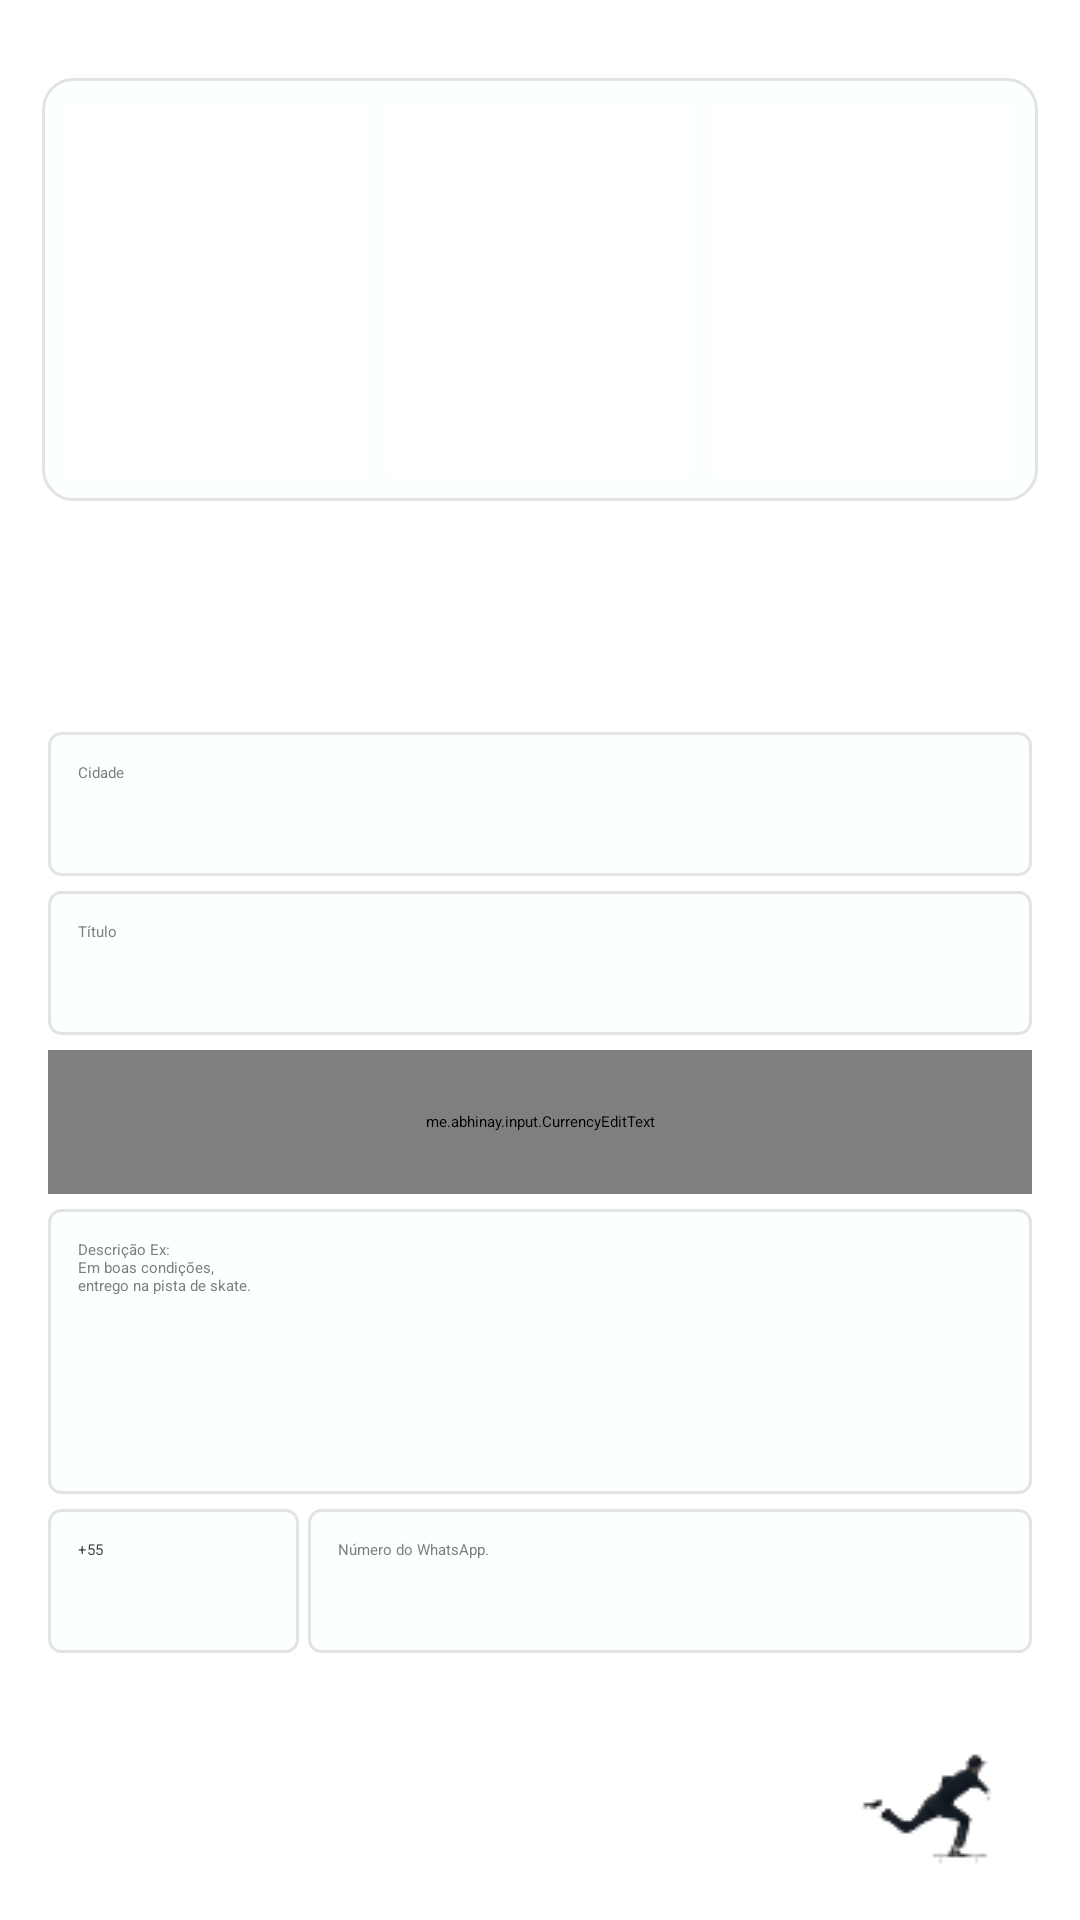

The Android layout XML behind this screen, and the referenced resources:
<!-- AndroidManifest.xml: application theme Theme.skateTrade.starting -->
<!-- res/layout/activity_cadastrar_anuncios.xml -->
<?xml version="1.0" encoding="utf-8"?>
<androidx.constraintlayout.widget.ConstraintLayout xmlns:android="http://schemas.android.com/apk/res/android"
    xmlns:app="http://schemas.android.com/apk/res-auto"
    xmlns:tools="http://schemas.android.com/tools"
    android:layout_width="match_parent"
    android:layout_height="match_parent"
    android:background="#FFFFFF"
    android:orientation="vertical"
    tools:context="com.droid.app.skaterTrader.activity.CadastrarOuEditarAnunciosActivity">

    <ScrollView
        android:layout_width="match_parent"
        android:layout_height="match_parent"
        app:layout_constraintBottom_toBottomOf="parent"
        app:layout_constraintEnd_toEndOf="parent"
        app:layout_constraintStart_toStartOf="parent"
        app:layout_constraintTop_toTopOf="parent">

        <LinearLayout
            android:layout_width="match_parent"
            android:layout_height="wrap_content"
            android:gravity="center"
            android:paddingTop="12dp"
            android:paddingBottom="12dp"
            android:orientation="vertical">

            <LinearLayout
                android:id="@+id/linearLayout7"
                android:layout_width="match_parent"
                android:layout_height="wrap_content"
                android:layout_marginStart="14dp"
                android:layout_marginTop="14dp"
                android:layout_marginEnd="14dp"
                android:background="@drawable/bg_adapter_card_layout"
                android:elevation="6dp"
                android:gravity="center"
                android:orientation="horizontal"
                android:padding="5dp">

                <ImageView
                    android:id="@+id/imageView1"
                    android:layout_width="0dp"
                    android:layout_height="125dp"
                    android:layout_margin="3dp"
                    android:layout_weight="1"
                    android:adjustViewBounds="true"
                    android:background="#FFFFFF"
                    android:contentDescription="@string/todo"
                    android:elevation="2dp"
                    android:scaleType="centerCrop"
                    app:srcCompat="@drawable/padrao_ativo_1" />

                <ImageView
                    android:id="@+id/imageView2"
                    android:layout_width="0dp"
                    android:layout_height="125dp"
                    android:adjustViewBounds="true"
                    android:background="#FFFFFF"
                    android:layout_margin="3dp"
                    android:layout_weight="1"
                    android:contentDescription="@string/todo"
                    android:elevation="2dp"
                    android:scaleType="centerCrop"
                    app:srcCompat="@drawable/padrao_2" />

                <ImageView
                    android:id="@+id/imageView3"
                    android:layout_width="0dp"
                    android:layout_height="125dp"
                    android:adjustViewBounds="true"
                    android:background="#FFFFFF"
                    android:layout_margin="3dp"
                    android:layout_weight="1"
                    android:contentDescription="@string/todo"
                    android:elevation="2dp"
                    android:scaleType="centerCrop"
                    app:srcCompat="@drawable/padrao_3" />

            </LinearLayout>

            <LinearLayout
                android:id="@+id/linearLayout6"
                android:layout_width="match_parent"
                android:layout_height="wrap_content"
                android:layout_marginStart="16dp"
                android:layout_marginTop="10dp"
                android:layout_marginEnd="16dp"
                android:background="@color/white">

                <Spinner
                    android:id="@+id/spinnerLeft"
                    android:layout_width="match_parent"
                    android:layout_height="48dp"
                    android:layout_weight="1"
                    android:backgroundTint="@color/black"
                    android:contentDescription="@string/regiao"
                    android:focusable="auto"
                    android:gravity="center"
                    android:overScrollMode="always"
                    android:popupTheme="@style/Theme.skateTrade"
                    android:spinnerMode="dropdown"
                    android:theme="@style/Widget.AppCompat.DropDownItem.Spinner"
                    android:visibility="visible" />

                <Spinner
                    android:id="@+id/spinnerRight"
                    android:layout_width="match_parent"
                    android:layout_height="48dp"
                    android:layout_weight="1"
                    android:backgroundTint="@color/black"
                    android:contentDescription="@string/categoria"
                    android:focusable="auto"
                    android:gravity="center"
                    android:overScrollMode="always"
                    android:popupTheme="@style/Theme.skateTrade"
                    android:spinnerMode="dropdown"
                    android:theme="@style/Widget.AppCompat.DropDownItem.Spinner"
                    android:visibility="visible" />

            </LinearLayout>

            <EditText
                android:id="@+id/editTextCidade"
                android:layout_width="match_parent"
                android:layout_height="48dp"
                android:layout_marginStart="16dp"
                android:layout_marginTop="19dp"
                android:layout_marginEnd="16dp"
                android:autofillHints=""
                android:background="@drawable/bg_edit_text"
                android:ems="10"
                android:hint="@string/edit_hint_cidade"
                android:inputType="textPersonName|textCapWords"
                android:maxLength="35"
                android:padding="10dp"
                android:textColor="@color/dark"
                android:textColorHint="@color/silver" />

            <EditText
                android:id="@+id/editTextEstado"
                android:layout_width="match_parent"
                android:layout_height="48dp"
                android:layout_marginStart="16dp"
                android:layout_marginTop="5dp"
                android:layout_marginEnd="16dp"
                android:visibility="gone"
                android:autofillHints=""
                android:background="@drawable/bg_edit_text"
                android:ems="10"
                android:hint="@string/seu_estado"
                android:inputType="textPersonName|textCapWords"
                android:maxLength="30"
                android:padding="10dp"
                android:textColor="@color/dark"
                android:textColorHint="@color/silver" />

            <EditText
                android:id="@+id/editTextTitulo"
                android:layout_width="match_parent"
                android:layout_height="48dp"
                android:layout_marginStart="16dp"
                android:layout_marginTop="5dp"
                android:layout_marginEnd="16dp"
                android:autofillHints=""
                android:background="@drawable/bg_edit_text"
                android:ems="10"
                android:hint="@string/t_tulo"
                android:inputType="text|textPersonName|textCapSentences"
                android:maxLength="35"
                android:padding="10dp"
                android:textColor="@color/dark"
                android:textColorHint="@color/silver" />

            <me.abhinay.input.CurrencyEditText
                android:id="@+id/editTextValor"
                android:layout_width="match_parent"
                android:layout_height="48dp"
                android:layout_marginStart="16dp"
                android:layout_marginTop="5dp"
                android:layout_marginEnd="16dp"
                android:background="@drawable/bg_edit_text"
                android:ems="10"
                android:hint="@string/valor_hint"
                android:inputType="numberSigned"
                android:maxLength="15"
                android:padding="10dp"
                android:textColor="@color/dark"
                android:textColorHint="@color/silver" />

            <EditText
                android:id="@+id/editTextDescricao"
                android:layout_width="match_parent"
                android:layout_height="95dp"
                android:layout_marginStart="16dp"
                android:layout_marginTop="5dp"
                android:layout_marginEnd="16dp"
                android:autofillHints=""
                android:background="@drawable/bg_edit_text"
                android:ems="10"
                android:gravity="top"
                android:hint="@string/descri_o"
                android:inputType="textShortMessage|textAutoCorrect|textMultiLine|textCapSentences"
                android:maxLength="170"
                android:padding="10dp"
                android:textColor="@color/dark"
                android:textColorHint="@color/silver" />


        <LinearLayout
            android:layout_width="match_parent"
            android:layout_height="wrap_content"
            android:layout_marginStart="16dp"
            android:layout_marginTop="5dp"
            android:layout_marginEnd="16dp"
            android:gravity="center"
            android:orientation="horizontal">

            <EditText
                android:id="@+id/editTextNumeroDDD"
                android:layout_width="170dp"
                android:layout_height="48dp"
                android:layout_weight="1"
                android:layout_marginEnd="3dp"
                android:autofillHints=""
                android:background="@drawable/bg_edit_text"
                android:ems="10"
                android:text="@string/_55"
                android:hint="@string/ddd"
                android:inputType="numberSigned"
                android:maxLength="5"
                android:padding="10dp"
                android:textColor="@color/dark"
                android:textColorHint="@color/silver" />

            <EditText
                android:id="@+id/editTextNumeroFone"
                android:layout_width="match_parent"
                android:layout_height="48dp"
                android:layout_weight="1"
                android:autofillHints=""
                android:background="@drawable/bg_edit_text"
                android:ems="10"
                android:hint="@string/telefone"
                android:inputType="numberSigned"
                android:maxLength="14"
                android:padding="10dp"
                android:textColor="@color/dark"
                android:textColorHint="@color/silver" />

        </LinearLayout>

            <Button
                android:id="@+id/buttonSalvarAnuncio"
                style="@style/botaoPadrao"
                android:layout_width="match_parent"
                android:layout_height="50dp"
                android:layout_marginStart="16dp"
                android:layout_marginTop="25dp"
                android:layout_marginEnd="16dp"
                android:background="@drawable/bg_btn"
                android:drawableEnd="@drawable/as_small"
                android:elevation="4dp"
                android:paddingStart="100dp"
                android:text="@string/btn_cadastrar_anuncio"
                android:textColor="#FFFFFF"
                android:textStyle="bold|italic"
                app:rippleColor="@color/rippleColorBtn"
                tools:ignore="RtlSymmetry" />

        </LinearLayout>

    </ScrollView>

</androidx.constraintlayout.widget.ConstraintLayout>
<!-- resources referenced by this layout -->
<resources>
  <color name="black">#000000</color>
  <color name="dark">#424141</color>
  <color name="rippleColorBtn">#0097A7</color>
  <color name="silver">#7E7E7E</color>
  <color name="white">#FFFFFF</color>
  <!-- drawable as_small: png bitmap (drawable, 1699 bytes) -->
  <!-- drawable bg_adapter_card_layout (drawable) -->
  <?xml version="1.0" encoding="utf-8"?>
  <shape xmlns:android="http://schemas.android.com/apk/res/android"
      android:shape="rectangle">
  
      <solid android:color="@color/colorShapeSolid"/>
  
      <stroke android:width="1dp"
          android:color="@color/colorShapeStroke"/>
  
      <corners android:radius="10dp"/>
  </shape>
  <!-- drawable bg_edit_text (drawable) -->
  <?xml version="1.0" encoding="utf-8"?>
  <shape xmlns:android="http://schemas.android.com/apk/res/android"
      android:shape="rectangle">
      <solid android:color="@color/colorShapeSolid"/>
  
      <stroke android:width="1dp"
          android:color="@color/colorShapeStroke"/>
  
      <corners android:radius="4dp"/>
  </shape>
  <!-- drawable padrao_2: jpeg bitmap (drawable, 12287 bytes) -->
  <!-- drawable padrao_3: jpeg bitmap (drawable, 12664 bytes) -->
  <!-- drawable padrao_ativo_1: jpeg bitmap (drawable, 13190 bytes) -->
  <string name="_55">+55</string>
  <string name="btn_cadastrar_anuncio">SALVAR ANÚNCIO</string>
  <string name="categoria">CATEGORIA</string>
  <string name="ddd">cod área</string>
  <string name="descri_o">Descrição Ex:\nEm boas condições,\nentrego na pista de skate.</string>
  <string name="edit_hint_cidade">Cidade</string>
  <string name="regiao">REGIÃO   </string>
  <string name="seu_estado">Seu Estado</string>
  <string name="t_tulo">Título</string>
  <string name="telefone">Número do WhatsApp.</string>
  <string name="todo">TODO</string>
  <string name="valor_hint">R$900,00</string>
  <style name="Theme.skateTrade" parent="Theme.MaterialComponents.DayNight.DarkActionBar">
          
          <item name="colorPrimary">@color/purple_500</item>
          <item name="colorPrimaryVariant">@color/purple_700</item>
          <item name="colorOnPrimary">@color/purple_500</item>
          <item name="colorAccent">#3CBC18</item>
          <item name="rippleColor">@color/rippleColorBtn</item>
  
          
          <item name="colorSecondary">@color/teal_200</item>
          <item name="colorSecondaryVariant">@color/teal_700</item>
          <item name="colorOnSecondary">@color/white</item>
  
          
          <item name="android:statusBarColor">?attr/colorPrimaryVariant</item>
          <item name="android:screenOrientation">portrait</item>
          
      </style>
  <style name="botaoPadrao" parent="@style/Theme.AppCompat.Light">
          <item name="colorControlHighlight">@color/purple_500</item>
          <item name="android:textSize">18sp</item>
          <item name="android:textStyle">italic</item>
          <item name="circleRadius">20dp</item>
          <item name="android:radius">20dp</item>
          <item name="rippleColor">@color/rippleColorBtn</item>
      </style>
  <style name="Theme.skateTrade.starting" parent="Theme.SplashScreen">
  
          <item name="windowSplashScreenBackground">@color/white</item>
          <item name="windowSplashScreenAnimatedIcon">@drawable/logo_inicial</item>
          
  
          <item name="android:screenOrientation">portrait</item>
  
          <item name="postSplashScreenTheme">@style/Theme.skateTrade</item>
  
      </style>
  <color name="colorShapeSolid">#FBFFFE</color>
  <color name="colorShapeStroke">#CDDCDCDC</color>
  <color name="purple_500">#3A8C0E</color>
  <color name="purple_700">#136500</color>
  <color name="teal_200">#1FA230</color>
  <color name="teal_700">#FF018786</color>
  <!-- drawable logo_inicial (mipmap-anydpi-v26) -->
  <?xml version="1.0" encoding="utf-8"?>
  <adaptive-icon xmlns:android="http://schemas.android.com/apk/res/android">
      <background android:drawable="@color/logo_inicial_background"/>
      <foreground android:drawable="@mipmap/logo_inicial_foreground"/>
  </adaptive-icon>
  <color name="logo_inicial_background">#FFFFFF</color>
</resources>
